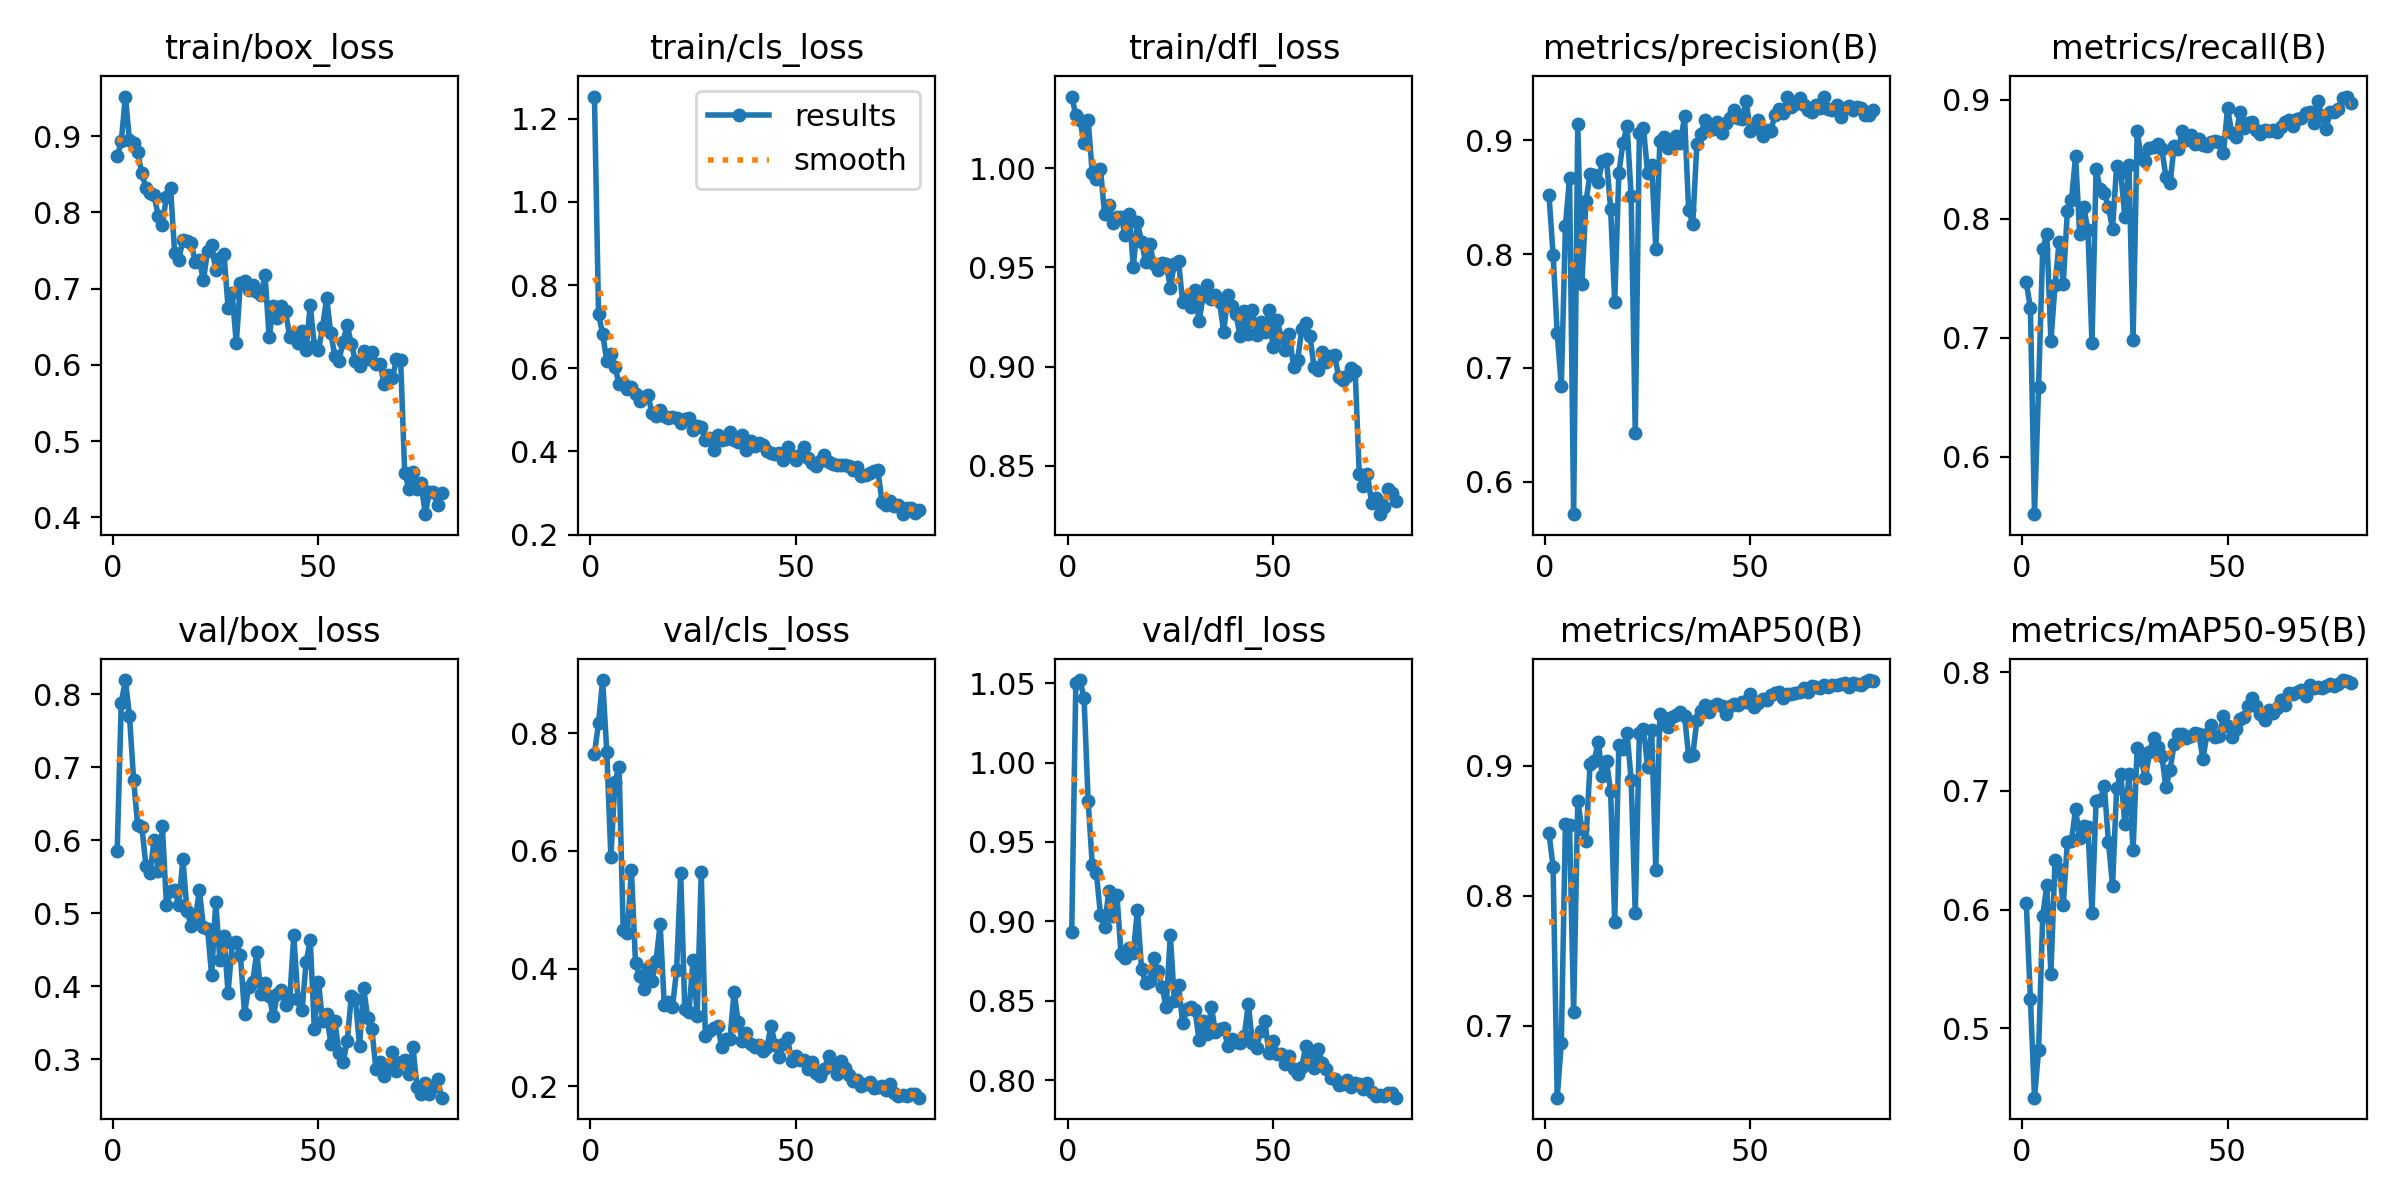

Source data for this figure (header and first rows):
epoch, time, train/box_loss, train/cls_loss, train/dfl_loss, metrics/precision(B), metrics/recall(B), metrics/mAP50(B), metrics/mAP50-95(B), val/box_loss, val/cls_loss, val/dfl_loss, lr/pg0, lr/pg1, lr/pg2
1, 10.12, 0.8736, 1.253, 1.036, 0.8518, 0.7466, 0.8479, 0.6057, 0.5848, 0.765, 0.8933, 0.0006476, 0.0006476, 0.0006476
2, 18.86, 0.8932, 0.73, 1.027, 0.7995, 0.7252, 0.8224, 0.5249, 0.7889, 0.8175, 1.05, 0.001298, 0.001298, 0.001298
3, 27.55, 0.9521, 0.6822, 1.024, 0.7303, 0.5519, 0.6445, 0.4417, 0.8197, 0.8901, 1.052, 0.001932, 0.001932, 0.001932
4, 36.02, 0.8947, 0.6184, 1.013, 0.6846, 0.659, 0.6867, 0.4815, 0.7706, 0.7687, 1.041, 0.001926, 0.001926, 0.001926
5, 44.33, 0.8913, 0.635, 1.025, 0.8246, 0.7744, 0.8551, 0.5943, 0.6833, 0.5893, 0.9759, 0.001901, 0.001901, 0.001901
6, 52.73, 0.8788, 0.6028, 0.9974, 0.8664, 0.7872, 0.8541, 0.6205, 0.6204, 0.7177, 0.9356, 0.001876, 0.001876, 0.001876
7, 61.1, 0.8514, 0.562, 0.9945, 0.5717, 0.6975, 0.7101, 0.5462, 0.6186, 0.7421, 0.9304, 0.001852, 0.001852, 0.001852
8, 69.55, 0.8316, 0.5643, 0.9997, 0.9138, 0.744, 0.8732, 0.6414, 0.5652, 0.4654, 0.9042, 0.001827, 0.001827, 0.001827
9, 77.99, 0.8251, 0.55, 0.977, 0.7734, 0.7806, 0.8517, 0.6346, 0.5556, 0.4605, 0.8962, 0.001802, 0.001802, 0.001802
10, 86.46, 0.8226, 0.5557, 0.9816, 0.8464, 0.7455, 0.8424, 0.6036, 0.6005, 0.567, 0.919, 0.001777, 0.001777, 0.001777
11, 94.7, 0.7952, 0.537, 0.9724, 0.8701, 0.8061, 0.9013, 0.6572, 0.5579, 0.4088, 0.9034, 0.001752, 0.001752, 0.001752
12, 103, 0.7841, 0.5212, 0.9755, 0.8693, 0.8155, 0.9039, 0.6579, 0.6192, 0.3883, 0.9168, 0.001728, 0.001728, 0.001728
13, 111.5, 0.8208, 0.5315, 0.9756, 0.8628, 0.8524, 0.9187, 0.6844, 0.5116, 0.3657, 0.8795, 0.001703, 0.001703, 0.001703
14, 119.9, 0.8315, 0.5359, 0.9663, 0.882, 0.7871, 0.8918, 0.6603, 0.5303, 0.4003, 0.8767, 0.001678, 0.001678, 0.001678
15, 128.1, 0.7464, 0.4928, 0.9768, 0.8832, 0.8094, 0.9034, 0.6707, 0.5325, 0.3792, 0.8833, 0.001654, 0.001654, 0.001654
16, 136.4, 0.7382, 0.485, 0.9505, 0.8396, 0.7905, 0.8804, 0.6696, 0.511, 0.4137, 0.8799, 0.001629, 0.001629, 0.001629
17, 144.7, 0.7637, 0.4989, 0.9728, 0.7578, 0.6957, 0.78, 0.5975, 0.5744, 0.4757, 0.9074, 0.001604, 0.001604, 0.001604
18, 153.1, 0.7628, 0.4851, 0.9629, 0.871, 0.8419, 0.9161, 0.6914, 0.5034, 0.3382, 0.8697, 0.001579, 0.001579, 0.001579
19, 161.5, 0.7597, 0.481, 0.9526, 0.8973, 0.8245, 0.9126, 0.6926, 0.4829, 0.3433, 0.8613, 0.001554, 0.001554, 0.001554
20, 169.8, 0.7356, 0.4836, 0.962, 0.9122, 0.8212, 0.9253, 0.7037, 0.4901, 0.3346, 0.8623, 0.00153, 0.00153, 0.00153
21, 178.2, 0.7374, 0.4812, 0.9516, 0.8509, 0.8098, 0.8893, 0.6573, 0.5321, 0.3978, 0.8771, 0.001505, 0.001505, 0.001505
22, 186.4, 0.7108, 0.4677, 0.9488, 0.6429, 0.7916, 0.7864, 0.6201, 0.4816, 0.5625, 0.8688, 0.00148, 0.00148, 0.00148
23, 194.6, 0.75, 0.4773, 0.9522, 0.9062, 0.8441, 0.9256, 0.7023, 0.479, 0.3308, 0.8587, 0.001455, 0.001455, 0.001455
24, 202.9, 0.7568, 0.4793, 0.9519, 0.9102, 0.8386, 0.9286, 0.7143, 0.4148, 0.3269, 0.846, 0.001431, 0.001431, 0.001431
25, 211.4, 0.7244, 0.4513, 0.9399, 0.8715, 0.8016, 0.8994, 0.6721, 0.5158, 0.4141, 0.8915, 0.001406, 0.001406, 0.001406
26, 219.7, 0.7404, 0.4616, 0.952, 0.8777, 0.8448, 0.9273, 0.7141, 0.4359, 0.3202, 0.8496, 0.001381, 0.001381, 0.001381
27, 228, 0.746, 0.4578, 0.9534, 0.8045, 0.6979, 0.8196, 0.6498, 0.469, 0.5635, 0.8601, 0.001357, 0.001357, 0.001357
28, 236.3, 0.675, 0.4284, 0.9325, 0.8989, 0.8733, 0.9402, 0.7363, 0.3907, 0.2854, 0.8361, 0.001332, 0.001332, 0.001332
29, 244.5, 0.6937, 0.4333, 0.9351, 0.9024, 0.8509, 0.9369, 0.7256, 0.4588, 0.294, 0.8446, 0.001307, 0.001307, 0.001307
30, 252.7, 0.6282, 0.4028, 0.9301, 0.8934, 0.8482, 0.9301, 0.7106, 0.4613, 0.2986, 0.8458, 0.001282, 0.001282, 0.001282
31, 261.1, 0.7077, 0.4388, 0.9389, 0.8958, 0.8589, 0.9377, 0.7325, 0.4426, 0.3027, 0.8445, 0.001257, 0.001257, 0.001257
32, 269.5, 0.7097, 0.4275, 0.9228, 0.9037, 0.86, 0.9394, 0.7448, 0.3626, 0.2668, 0.8253, 0.001233, 0.001233, 0.001233
33, 277.9, 0.6983, 0.4304, 0.9357, 0.8974, 0.8627, 0.9414, 0.7367, 0.3992, 0.2805, 0.8369, 0.001208, 0.001208, 0.001208
34, 286.3, 0.7043, 0.4458, 0.9411, 0.9208, 0.8581, 0.9384, 0.7297, 0.4062, 0.2812, 0.8291, 0.001183, 0.001183, 0.001183
35, 294.9, 0.6956, 0.4287, 0.934, 0.8385, 0.8352, 0.9075, 0.7029, 0.4474, 0.361, 0.8461, 0.001159, 0.001159, 0.001159
36, 303.7, 0.6922, 0.4231, 0.9361, 0.8267, 0.8297, 0.908, 0.7178, 0.3888, 0.3088, 0.8301, 0.001134, 0.001134, 0.001134
37, 312.8, 0.7173, 0.4388, 0.9323, 0.8965, 0.8609, 0.9351, 0.7392, 0.404, 0.2763, 0.8324, 0.001109, 0.001109, 0.001109
38, 321.5, 0.6361, 0.4029, 0.9176, 0.9056, 0.8581, 0.9425, 0.7479, 0.3868, 0.2898, 0.8326, 0.001084, 0.001084, 0.001084
39, 330.3, 0.6778, 0.4246, 0.9361, 0.9176, 0.8737, 0.9465, 0.7479, 0.3587, 0.2716, 0.8217, 0.001059, 0.001059, 0.001059
40, 339, 0.6615, 0.4135, 0.9304, 0.9092, 0.8659, 0.9416, 0.7443, 0.389, 0.267, 0.8259, 0.001035, 0.001035, 0.001035
41, 347.7, 0.6776, 0.4209, 0.9264, 0.9097, 0.87, 0.9461, 0.746, 0.3953, 0.2702, 0.8238, 0.00101, 0.00101, 0.00101
42, 356.3, 0.6702, 0.4163, 0.9152, 0.9157, 0.8626, 0.9474, 0.7484, 0.3739, 0.26, 0.8233, 0.0009853, 0.0009853, 0.0009853
43, 365, 0.6369, 0.4001, 0.9278, 0.9065, 0.8669, 0.9458, 0.7479, 0.382, 0.2663, 0.8277, 0.0009605, 0.0009605, 0.0009605
44, 373.8, 0.6409, 0.3972, 0.9163, 0.9153, 0.8622, 0.9402, 0.727, 0.4702, 0.3033, 0.848, 0.0009357, 0.0009357, 0.0009357
45, 382, 0.6292, 0.3946, 0.9288, 0.9195, 0.8612, 0.9461, 0.7479, 0.3829, 0.2701, 0.8234, 0.000911, 0.000911, 0.000911
46, 390.3, 0.6443, 0.3972, 0.9162, 0.9262, 0.8641, 0.9476, 0.7551, 0.3672, 0.2507, 0.8204, 0.0008862, 0.0008862, 0.0008862
47, 398.4, 0.6196, 0.3802, 0.9227, 0.9195, 0.8649, 0.9466, 0.745, 0.4331, 0.2715, 0.8308, 0.0008615, 0.0008615, 0.0008615
48, 406.7, 0.6785, 0.4103, 0.9172, 0.9187, 0.8641, 0.9493, 0.7464, 0.4633, 0.2827, 0.8373, 0.0008368, 0.0008368, 0.0008368
49, 414.9, 0.6253, 0.3883, 0.9287, 0.9342, 0.8552, 0.9488, 0.7627, 0.3416, 0.2424, 0.8174, 0.000812, 0.000812, 0.000812
50, 423.2, 0.6193, 0.379, 0.9097, 0.9077, 0.8929, 0.9552, 0.7546, 0.4059, 0.2522, 0.8249, 0.0007872, 0.0007872, 0.0007872
51, 431.6, 0.6493, 0.3921, 0.9236, 0.9109, 0.8722, 0.945, 0.7452, 0.3523, 0.2442, 0.8163, 0.0007625, 0.0007625, 0.0007625
52, 439.9, 0.6878, 0.4096, 0.9146, 0.9172, 0.8681, 0.9482, 0.7524, 0.3623, 0.2445, 0.8166, 0.0007378, 0.0007378, 0.0007378
53, 448.1, 0.6416, 0.3854, 0.9086, 0.9038, 0.8892, 0.9516, 0.7604, 0.3213, 0.229, 0.8101, 0.000713, 0.000713, 0.000713
54, 456.5, 0.6117, 0.3727, 0.9166, 0.9086, 0.8759, 0.9505, 0.7622, 0.3523, 0.2416, 0.8152, 0.0006882, 0.0006882, 0.0006882
55, 464.9, 0.6054, 0.365, 0.8998, 0.9082, 0.8806, 0.9541, 0.7718, 0.3088, 0.2224, 0.8068, 0.0006635, 0.0006635, 0.0006635
56, 473.2, 0.6305, 0.3764, 0.9033, 0.9219, 0.8813, 0.9561, 0.778, 0.2958, 0.2175, 0.8039, 0.0006387, 0.0006387, 0.0006387
57, 481.5, 0.6524, 0.392, 0.919, 0.9271, 0.8748, 0.9566, 0.7715, 0.3244, 0.2297, 0.8085, 0.000614, 0.000614, 0.000614
58, 489.7, 0.6279, 0.3751, 0.9219, 0.924, 0.8713, 0.9521, 0.7648, 0.3861, 0.2521, 0.8216, 0.0005893, 0.0005893, 0.0005893
59, 498, 0.6051, 0.3703, 0.9154, 0.9382, 0.8745, 0.9549, 0.7598, 0.382, 0.2341, 0.8157, 0.0005645, 0.0005645, 0.0005645
60, 506.2, 0.5981, 0.367, 0.8997, 0.9294, 0.8733, 0.9555, 0.7683, 0.3185, 0.2215, 0.8075, 0.0005397, 0.0005397, 0.0005397
... 20 more rows
